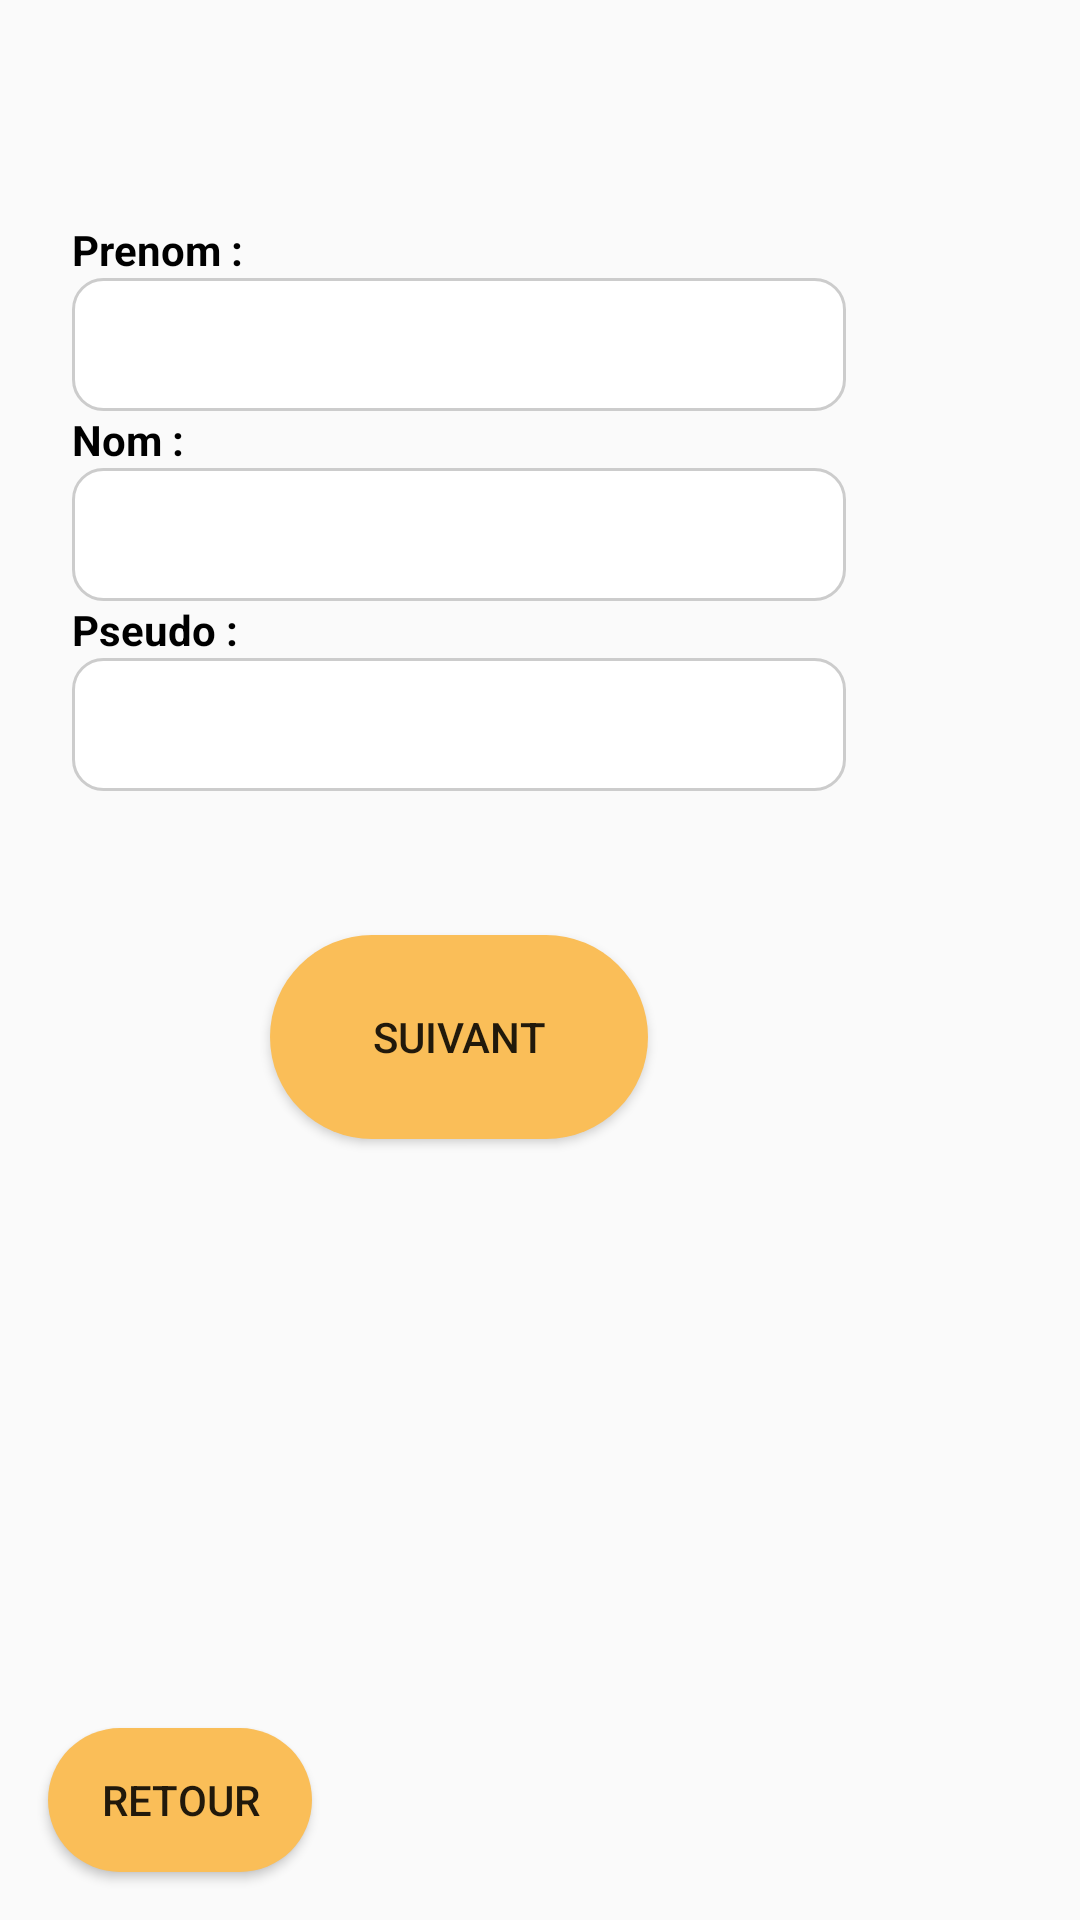

The Android layout XML behind this screen, and the referenced resources:
<!-- AndroidManifest.xml: application theme Theme.ShareEat -->
<!-- res/layout/activity_inscription.xml -->
<?xml version="1.0" encoding="utf-8"?>
<RelativeLayout xmlns:android="http://schemas.android.com/apk/res/android"
    xmlns:app="http://schemas.android.com/apk/res-auto"
    xmlns:tools="http://schemas.android.com/tools"
    android:layout_width="match_parent"
    android:layout_height="match_parent"
    tools:context=".InscriptionActivity">


    <ViewFlipper
        android:id="@+id/view_flipperInscription"
        android:layout_width="wrap_content"
        android:layout_height="wrap_content"
        android:layout_alignParentEnd="true"
        android:layout_alignParentBottom="true"
        android:layout_gravity="center"
        android:layout_marginEnd="78dp"
        android:layout_marginBottom="216dp"
        android:inAnimation="@android:anim/slide_out_right"
        android:outAnimation="@android:anim/slide_in_left">

        <LinearLayout
            android:layout_width="match_parent"
            android:layout_height="331dp"
            android:layout_gravity="center"
            android:orientation="vertical">

            <TextView
                android:id="@+id/prenomtextView"
                android:layout_width="wrap_content"
                android:layout_height="wrap_content"
                android:text="Prenom :"
                android:textColor="@color/black"
                android:textStyle="bold"
                app:layout_constraintBottom_toTopOf="@+id/nomEditText"
                app:layout_constraintEnd_toEndOf="parent"
                app:layout_constraintStart_toStartOf="parent"
                app:layout_constraintTop_toTopOf="parent"
                app:layout_constraintVertical_bias="0.8" />

            <EditText
                android:id="@+id/prenomEditText"
                android:layout_width="match_parent"
                android:layout_height="wrap_content"
                android:background="@drawable/edittextborder"
                android:hint=""
                android:padding="10dp"
                app:layout_constraintBottom_toBottomOf="parent"
                app:layout_constraintEnd_toEndOf="parent"
                app:layout_constraintStart_toStartOf="parent"
                app:layout_constraintTop_toBottomOf="@id/prenomtextView"
                app:layout_constraintVertical_bias="0.55" />

            <TextView
                android:id="@+id/nomtextView"
                android:layout_width="wrap_content"
                android:layout_height="wrap_content"
                android:text="Nom :"
                android:textColor="@color/black"
                android:textStyle="bold"
                app:layout_constraintBottom_toTopOf="@+id/nomEditText"
                app:layout_constraintEnd_toEndOf="parent"
                app:layout_constraintStart_toStartOf="parent"
                app:layout_constraintTop_toTopOf="parent"
                app:layout_constraintVertical_bias="0.5" />

            <EditText
                android:id="@+id/nomEditText"
                android:layout_width="258dp"
                android:layout_height="wrap_content"
                android:background="@drawable/edittextborder"
                android:hint=""
                android:padding="10dp"
                app:layout_constraintBottom_toBottomOf="parent"
                app:layout_constraintEnd_toEndOf="parent"
                app:layout_constraintStart_toStartOf="parent"
                app:layout_constraintTop_toBottomOf="@+id/nomtextView"
                app:layout_constraintVertical_bias="0.5" />

            <TextView
                android:id="@+id/pseudotextView"
                android:layout_width="wrap_content"
                android:layout_height="wrap_content"
                android:text="Pseudo :"
                android:textColor="@color/black"
                android:textStyle="bold"
                app:layout_constraintBottom_toTopOf="@+id/nomEditText"
                app:layout_constraintEnd_toEndOf="parent"
                app:layout_constraintStart_toStartOf="parent"
                app:layout_constraintTop_toTopOf="parent"
                app:layout_constraintVertical_bias="0.5" />

            <EditText
                android:id="@+id/pseudoEditText"
                android:layout_width="258dp"
                android:layout_height="wrap_content"
                android:background="@drawable/edittextborder"
                android:hint=""
                android:padding="10dp"
                app:layout_constraintBottom_toBottomOf="parent"
                app:layout_constraintEnd_toEndOf="parent"
                app:layout_constraintStart_toStartOf="parent"
                app:layout_constraintTop_toBottomOf="@+id/pseudotextView"
                app:layout_constraintVertical_bias="0.5" />


            <Button
                android:layout_width="126dp"
                android:layout_height="68dp"
                android:layout_gravity="center"
                android:layout_marginTop="48dp"
                android:background="@drawable/boutton"
                android:onClick="nextView"
                android:text="Suivant" />

        </LinearLayout>

        <LinearLayout
            android:layout_width="wrap_content"
            android:layout_height="wrap_content"
            android:layout_gravity="center"
            android:orientation="vertical">

            <TextView
                android:id="@+id/emailtextView"
                android:layout_width="wrap_content"
                android:layout_height="wrap_content"
                android:text="Adresse Email :"
                android:textColor="@color/black"
                android:textStyle="bold"
                app:layout_constraintBottom_toTopOf="@+id/nomEditText"
                app:layout_constraintEnd_toEndOf="parent"
                app:layout_constraintStart_toStartOf="parent"
                app:layout_constraintTop_toTopOf="parent"
                app:layout_constraintVertical_bias="0.8" />

            <EditText
                android:id="@+id/emailEditText"
                android:layout_width="258dp"
                android:layout_height="wrap_content"
                android:background="@drawable/edittextborder"
                android:hint=""
                android:padding="10dp"
                app:layout_constraintBottom_toBottomOf="parent"
                app:layout_constraintEnd_toEndOf="parent"
                app:layout_constraintStart_toStartOf="parent"
                app:layout_constraintTop_toBottomOf="@+id/prenomtextView"
                app:layout_constraintVertical_bias="0.5" />

            <TextView
                android:id="@+id/confirmationemailtextView"
                android:layout_width="wrap_content"
                android:layout_height="wrap_content"
                android:text="Nom :"
                android:textColor="@color/black"
                android:textStyle="bold"
                app:layout_constraintBottom_toTopOf="@+id/nomEditText"
                app:layout_constraintEnd_toEndOf="parent"
                app:layout_constraintStart_toStartOf="parent"
                app:layout_constraintTop_toTopOf="parent"
                app:layout_constraintVertical_bias="0.5" />

            <EditText
                android:id="@+id/confirmationemailEditText"
                android:layout_width="258dp"
                android:layout_height="wrap_content"
                android:background="@drawable/edittextborder"
                android:hint=""
                android:padding="10dp"
                app:layout_constraintBottom_toBottomOf="parent"
                app:layout_constraintEnd_toEndOf="parent"
                app:layout_constraintStart_toStartOf="parent"
                app:layout_constraintTop_toBottomOf="@+id/nomtextView"
                app:layout_constraintVertical_bias="0.5" />

            <TextView
                android:id="@+id/mdptextView"
                android:layout_width="wrap_content"
                android:layout_height="wrap_content"
                android:text="Mot de passe :"
                android:textColor="@color/black"
                android:textStyle="bold"
                app:layout_constraintBottom_toTopOf="@+id/nomEditText"
                app:layout_constraintEnd_toEndOf="parent"
                app:layout_constraintStart_toStartOf="parent"
                app:layout_constraintTop_toTopOf="parent"
                app:layout_constraintVertical_bias="0.5" />

            <EditText
                android:id="@+id/mdpEditText"
                android:layout_width="258dp"
                android:layout_height="wrap_content"
                android:background="@drawable/edittextborder"
                android:hint=""
                android:padding="10dp"
                app:layout_constraintBottom_toBottomOf="parent"
                app:layout_constraintEnd_toEndOf="parent"
                app:layout_constraintStart_toStartOf="parent"
                app:layout_constraintTop_toBottomOf="@+id/pseudotextView"
                app:layout_constraintVertical_bias="0.5" />


            <TextView
                android:id="@+id/confirmationmdptextView"
                android:layout_width="wrap_content"
                android:layout_height="wrap_content"
                android:text="Mot de passe :"
                android:textColor="@color/black"
                android:textStyle="bold"
                app:layout_constraintBottom_toTopOf="@+id/nomEditText"
                app:layout_constraintEnd_toEndOf="parent"
                app:layout_constraintStart_toStartOf="parent"
                app:layout_constraintTop_toTopOf="parent"
                app:layout_constraintVertical_bias="0.5" />

            <EditText
                android:id="@+id/confirmationmdpEditText"
                android:layout_width="258dp"
                android:layout_height="wrap_content"
                android:background="@drawable/edittextborder"
                android:hint=""
                android:padding="10dp"
                app:layout_constraintBottom_toBottomOf="parent"
                app:layout_constraintEnd_toEndOf="parent"
                app:layout_constraintStart_toStartOf="parent"
                app:layout_constraintTop_toBottomOf="@+id/pseudotextView"
                app:layout_constraintVertical_bias="0.5" />


            <Button
                android:id="@+id/loginButton"
                android:layout_width="126dp"
                android:layout_height="68dp"
                android:layout_gravity="center"
                android:layout_marginTop="48dp"
                android:background="@drawable/boutton"
                android:onClick="nextView"
                android:text="S'inscrire" />


        </LinearLayout>

    </ViewFlipper>

    <Button
        android:layout_width="wrap_content"
        android:layout_height="wrap_content"
        android:layout_alignParentBottom="true"
        android:layout_alignParentStart="true"
        android:layout_margin="16dp"
        android:background="@drawable/boutton"
        android:onClick="previousView"
        android:text="Retour" />
</RelativeLayout>
<!-- resources referenced by this layout -->
<resources>
  <color name="black">#FF000000</color>
  <!-- drawable boutton (drawable) -->
  <?xml version="1.0" encoding="utf-8"?>
      <shape xmlns:android="http://schemas.android.com/apk/res/android">
          <solid android:color="@color/jaune_shareeat"/>
          <corners android:radius="250px"/>
      </shape>
  <!-- drawable edittextborder (drawable) -->
  <shape xmlns:android="http://schemas.android.com/apk/res/android">
      <solid android:color="#FFFF" /> 
      <corners android:radius="10dp" /> 
      <stroke android:width="1dp" android:color="@color/gris" /> 
  </shape>
  <style name="Theme.ShareEat" parent="Theme.AppCompat.Light.DarkActionBar">
          
          <item name="colorPrimary">@color/rouge_shareeat</item>
          <item name="colorPrimaryDark">@color/rouge_shareeat</item>
          <item name="colorAccent">@color/teal_200</item>
          
      </style>
  <color name="jaune_shareeat">#FABE58</color>
  <color name="gris">#CCCCCC</color>
  <color name="rouge_shareeat">#EA4334</color>
  <color name="teal_200">#FF03DAC5</color>
</resources>
